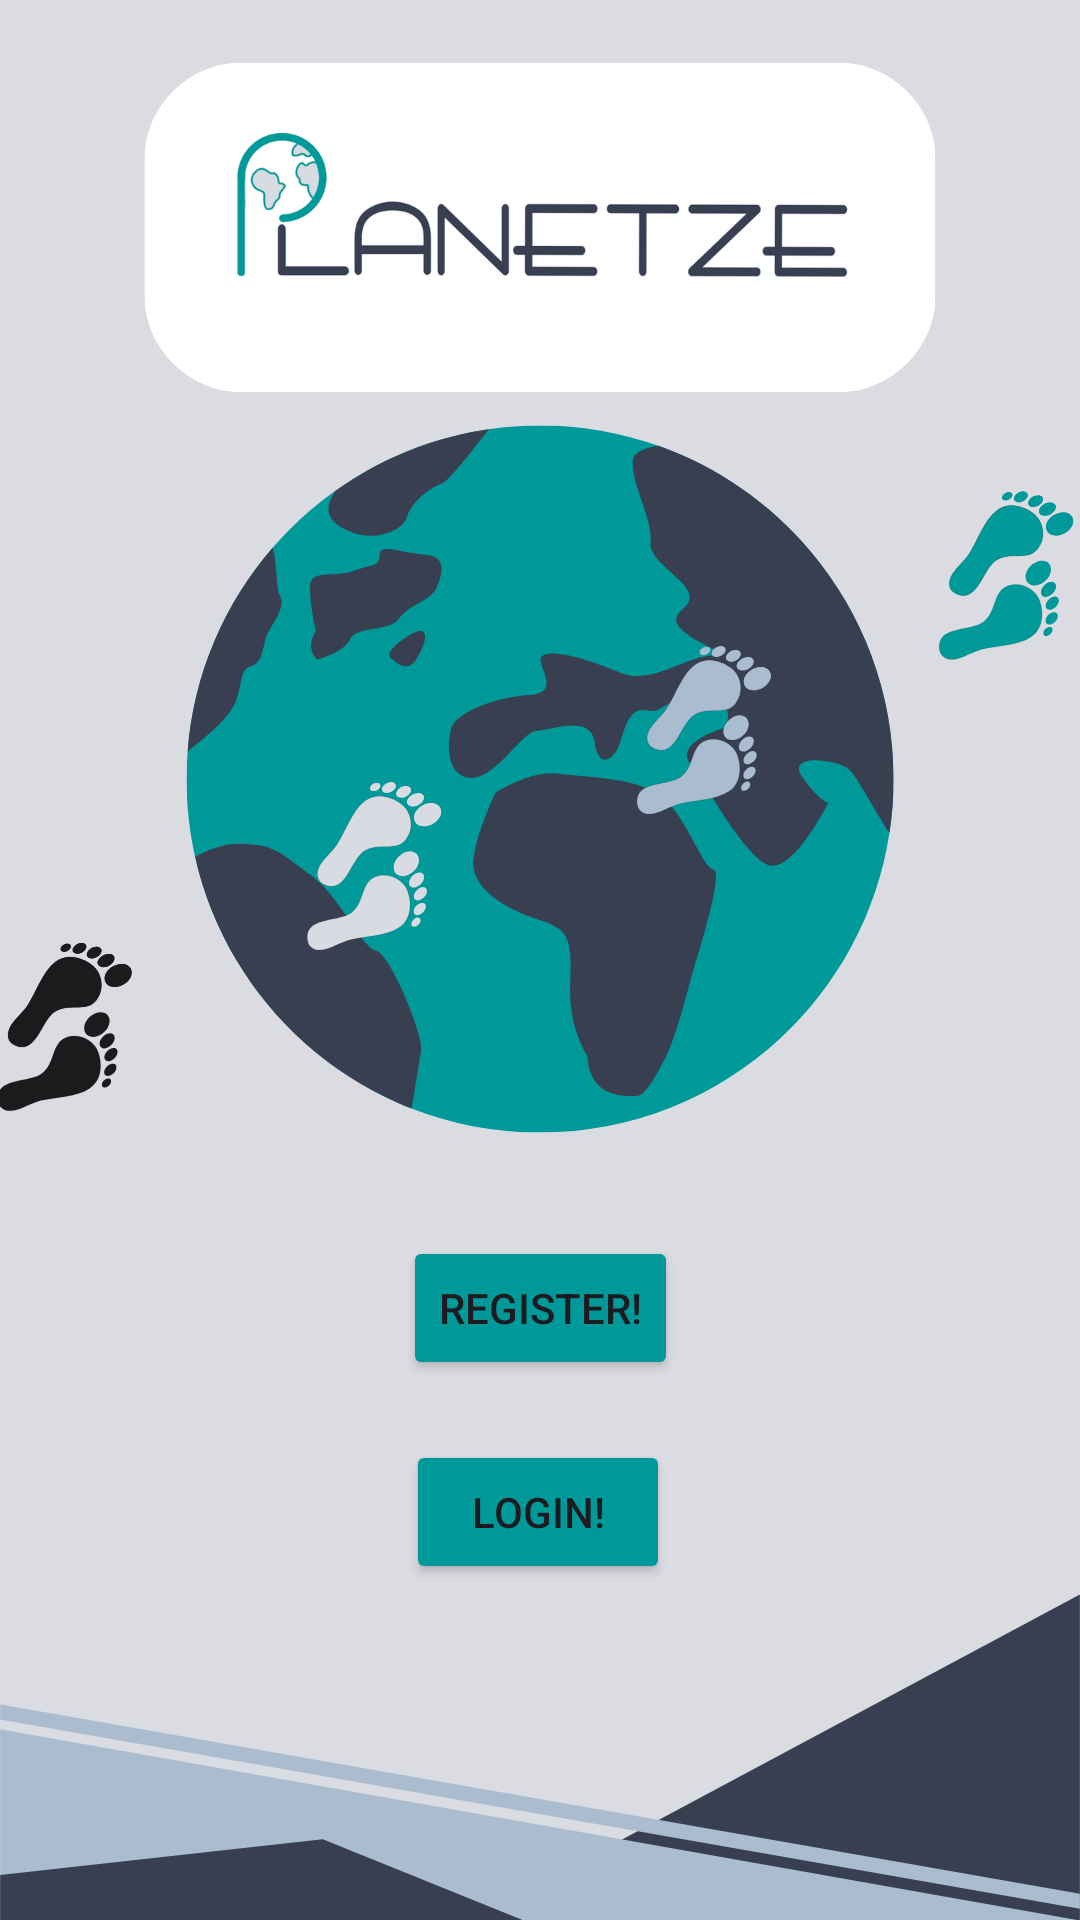

This screen was rendered from an Android layout file. Write that file and the resources it references.
<!-- AndroidManifest.xml: application theme Theme.PlantezeApp -->
<!-- res/layout/activity_welcome_page.xml -->
<?xml version="1.0" encoding="utf-8"?>
<androidx.constraintlayout.widget.ConstraintLayout xmlns:android="http://schemas.android.com/apk/res/android"
    xmlns:app="http://schemas.android.com/apk/res-auto"
    xmlns:tools="http://schemas.android.com/tools"
    android:id="@+id/main"
    android:layout_width="match_parent"
    android:layout_height="match_parent"
    android:background="@drawable/welcomepage"
    tools:context="com.plantezeapp.UserLogin.WelcomePage">


    <Button
        android:id="@+id/MoveToRegister"
        android:layout_width="wrap_content"
        android:layout_height="wrap_content"
        android:layout_marginBottom="20dp"
        android:text="@string/register"
        android:backgroundTint="@color/teal"
        app:layout_constraintBottom_toBottomOf="parent"
        app:layout_constraintBottom_toTopOf="@id/MoveToLogin"
        app:layout_constraintEnd_toEndOf="parent"
        app:layout_constraintHorizontal_bias="0.501"
        app:layout_constraintStart_toStartOf="parent" />

    <Button
        android:id="@+id/MoveToLogin"
        android:layout_width="wrap_content"
        android:layout_height="wrap_content"
        android:layout_marginBottom="112dp"
        android:text="Login!"
        android:backgroundTint="@color/teal"
        app:layout_constraintBottom_toBottomOf="parent"
        app:layout_constraintEnd_toEndOf="parent"
        app:layout_constraintHorizontal_bias="0.498"
        app:layout_constraintStart_toStartOf="parent" />

</androidx.constraintlayout.widget.ConstraintLayout>
<!-- resources referenced by this layout -->
<resources>
  <color name="teal">#009999</color>
  <!-- drawable welcomepage: png bitmap (drawable, 130687 bytes) -->
  <string name="register">Register!</string>
  <style name="Theme.PlantezeApp" parent="Base.Theme.PlantezeApp" />
  <style name="Base.Theme.PlantezeApp" parent="Theme.Material3.DayNight.NoActionBar">
          
          
      </style>
</resources>
